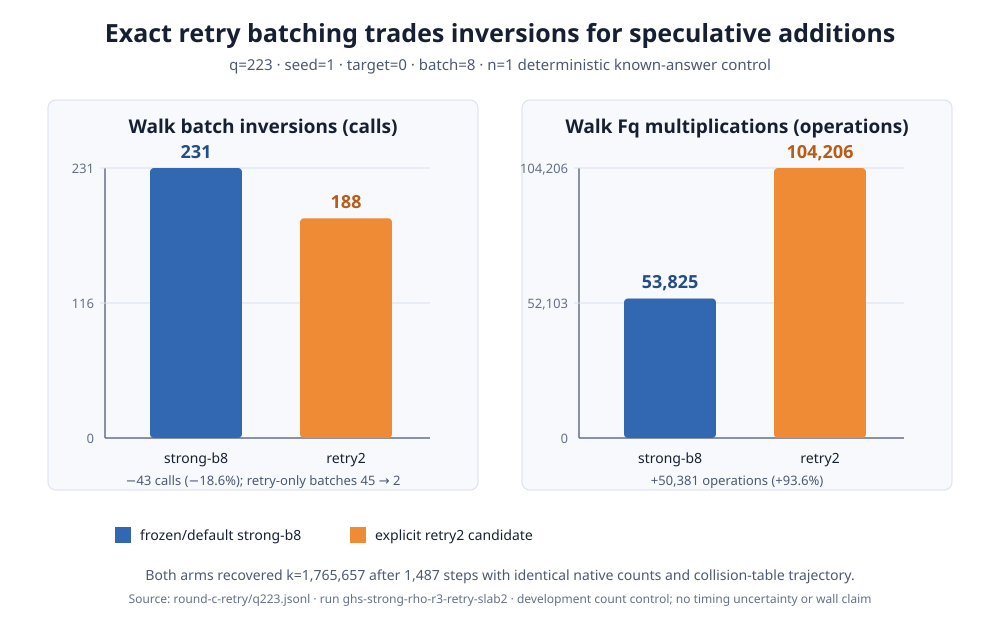

Source data for this figure (header and first rows):
metric, unit, strong-b8, strong-b8-retry2
walk_batch_inversions, calls, 231, 188
retry_batch_inversions, calls, 45, 2
walk_fq_multiplications, operations, 53825, 104206
walk_group_additions, operations, 1551, 2988
